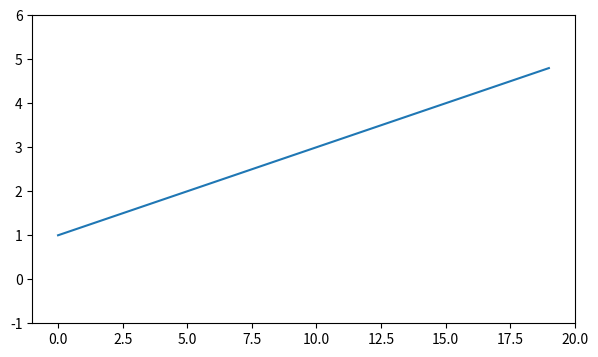
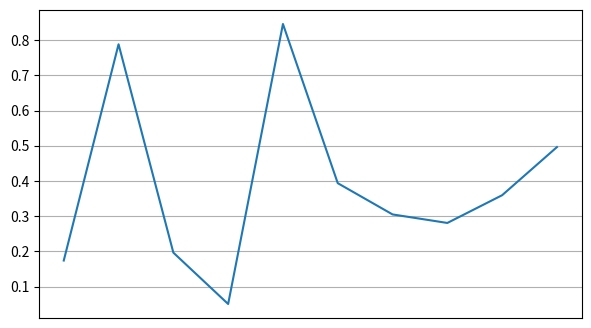
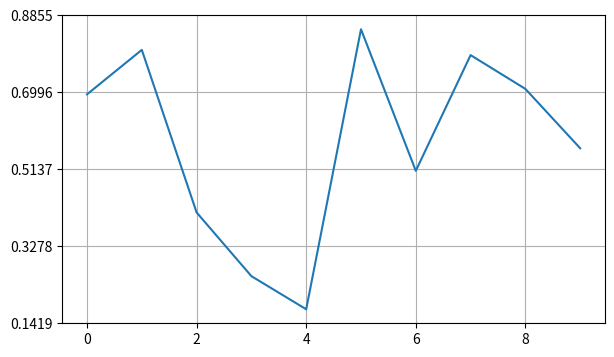
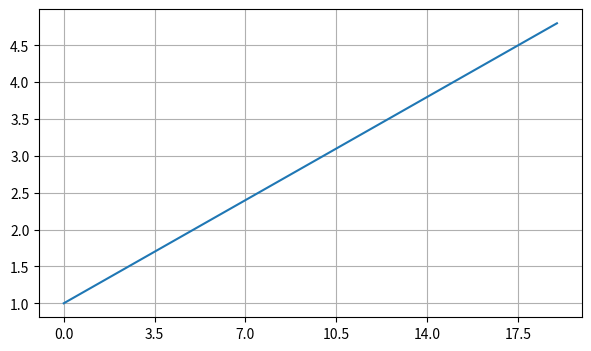
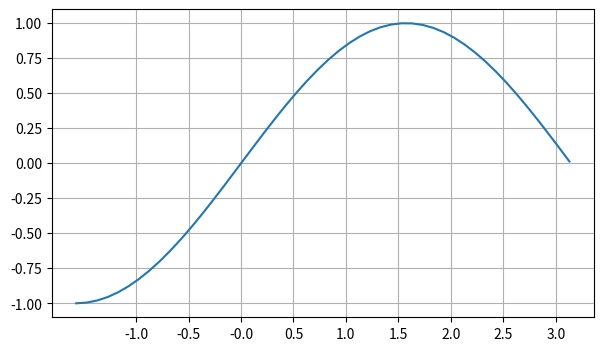
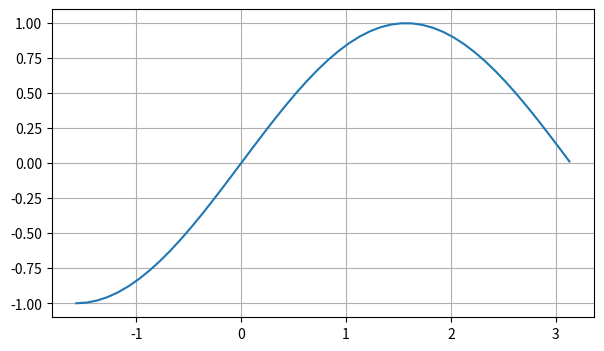
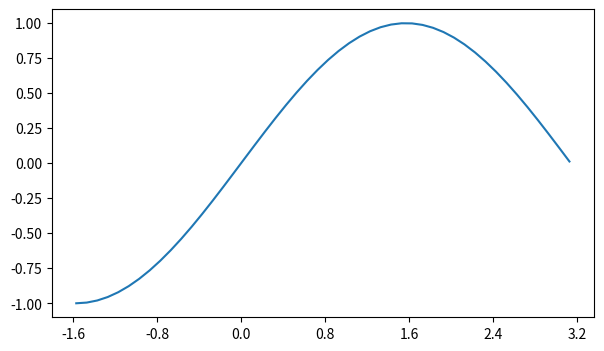
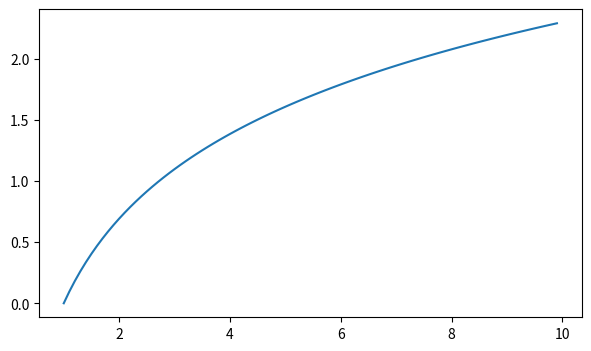
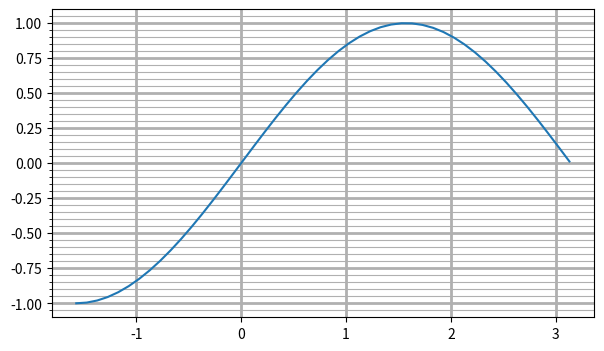

Source code (Python) for these figures, in order:
import numpy as np
import matplotlib.pyplot as plt
from matplotlib.ticker import NullLocator, LinearLocator, MultipleLocator, IndexLocator, FixedLocator, LogLocator, MaxNLocator

# part1
fig = plt.figure(figsize=(7, 4))
ax = fig.add_subplot()
ax.plot(np.arange(1, 5, 0.2))
# ax.set(xlim=(-5, 30), ylim=(-1.2, 6))
'''ax.set_xlim(xmin=-5, xmax=10)
ax.set_ylim(-1.2, 6)'''
# если график только один, то можно использовать функцию plt, но значения применятся только к той оси, что написана выше
plt.xlim(-1, 20)
plt.ylim(-1, 6)

# part2
fig1 = plt.figure(figsize=(7, 4))
ax1 = fig1.add_subplot()
ax1.plot(np.random.random(10))
lc = NullLocator()
ax1.grid()
ax1.xaxis.set_major_locator(lc)
# ax1.xaxis.set_major_locator(NullLocator())

# part3
fig2 = plt.figure(figsize=(7, 4))
ax2 = fig2.add_subplot()
ax2.plot(np.random.random(10))
ax2.grid()
ax2.yaxis.set_major_locator(LinearLocator(5))

# part4
fig3 = plt.figure(figsize=(7, 4))
ax3 = fig3.add_subplot()
ax3.plot(np.arange(1, 5, 0.2))
ax3.grid()
ax3.xaxis.set_major_locator(MultipleLocator(base=3.5))

# part5
fig4 = plt.figure(figsize=(7, 4))
ax4 = fig4.add_subplot()
i = np.arange(-np.pi / 2, np.pi, 0.1)
ax4.plot(i, np.sin(i))
ax4.grid()
ax4.xaxis.set_major_locator(IndexLocator(base=0.5, offset=0.57))

# part6
fig5 = plt.figure(figsize=(7, 4))
ax5 = fig5.add_subplot()
s = np.arange(-np.pi / 2, np.pi, 0.1)
ax5.plot(s, np.sin(s))
ax5.grid()
ax5.xaxis.set_major_locator(FixedLocator([-2, -1, 0, 1, 2, 3]))

#part7
fig6 = plt.figure(figsize=(7, 4))
ax6 = fig6.add_subplot()
z = np.arange(-np.pi / 2, np.pi, 0.1)
ax6.plot(z, np.sin(z))
ax6.grid()
ax6.xaxis.set_major_locator(LogLocator(base=2))

#part8
fig7 = plt.figure(figsize=(7, 4))
ax7 = fig7.add_subplot()
a = np.arange(1, 10, 0.1)
ax7.plot(a, np.log(a))
ax6.grid()
ax6.xaxis.set_major_locator(MaxNLocator(7))


#part9
fig8 = plt.figure(figsize=(7, 4))
ax8 = fig8.add_subplot()
r = np.arange(-np.pi / 2, np.pi, 0.1)
ax8.plot(r, np.sin(r))
#включаем минорную сетку
ax8.minorticks_on()
ax8.grid(which='major', lw=2)
ax8.grid(which='minor')
ax8.xaxis.set_minor_locator(NullLocator())
plt.show()

